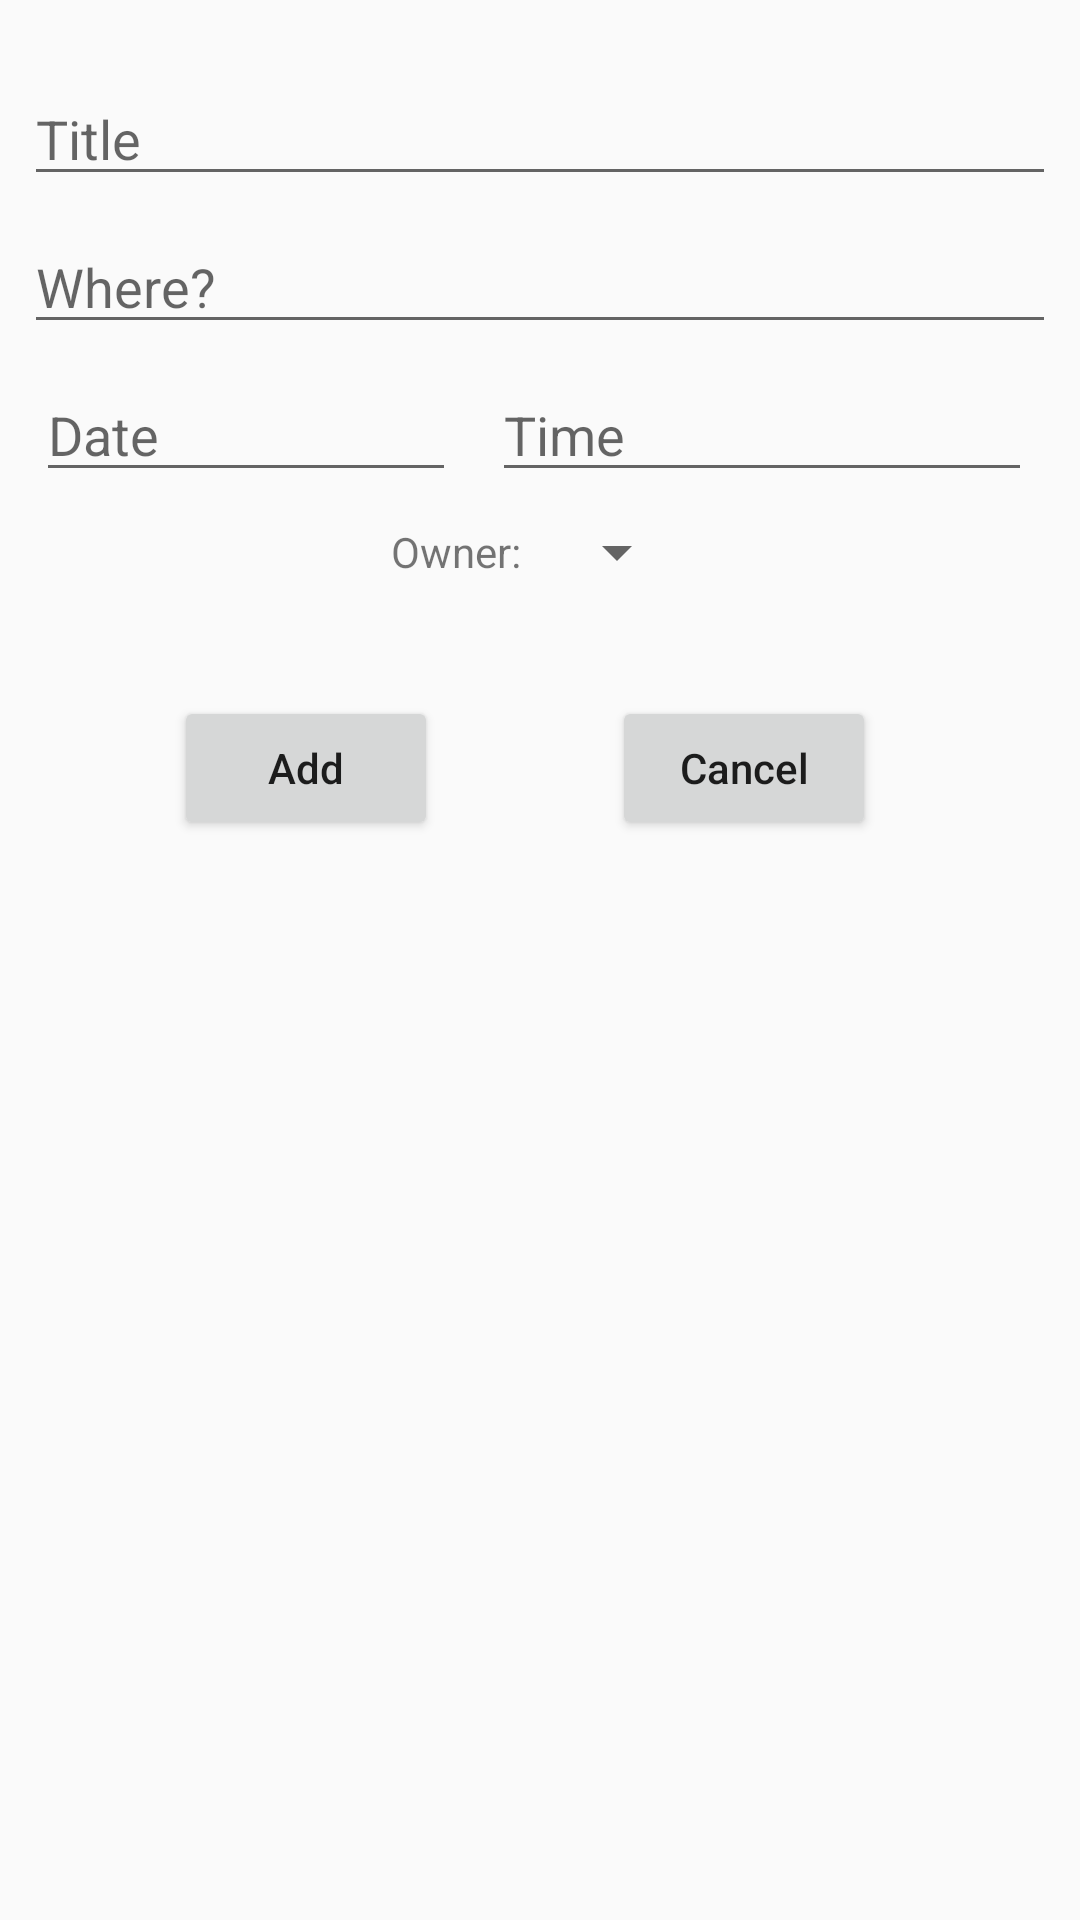

This screen was rendered from an Android layout file. Write that file and the resources it references.
<!-- AndroidManifest.xml: application theme AppTheme -->
<!-- res/layout/add_appointment.xml -->
<?xml version="1.0" encoding="utf-8"?>
<android.support.constraint.ConstraintLayout
    xmlns:android="http://schemas.android.com/apk/res/android"
    xmlns:app="http://schemas.android.com/apk/res-auto"
    android:layout_width="match_parent"
    android:layout_height="match_parent"
    android:paddingBottom="@dimen/activity_main_layout_padding_bottom"
    android:paddingTop="@dimen/margin_padding_medium">

    <EditText
        android:id="@+id/appt_title"
        android:layout_width="match_parent"
        android:layout_height="wrap_content"
        android:layout_marginEnd="@dimen/margin_padding_small"
        android:layout_marginStart="@dimen/margin_padding_small"
        android:layout_marginTop="@dimen/margin_padding_small"
        android:hint="@string/prompt_appt_title"
        android:inputType="text"
        android:maxLines="1"
        android:singleLine="true"
        app:layout_constraintEnd_toEndOf="parent"
        app:layout_constraintStart_toStartOf="parent"
        app:layout_constraintTop_toTopOf="parent" />

    <EditText
        android:id="@+id/appt_location"
        android:layout_width="match_parent"
        android:layout_height="wrap_content"
        android:layout_marginEnd="@dimen/margin_padding_small"
        android:layout_marginStart="@dimen/margin_padding_small"
        android:layout_marginTop="@dimen/margin_padding_small"
        android:hint="@string/prompt_appt_location"
        android:inputType="text"
        app:layout_constraintEnd_toEndOf="parent"
        app:layout_constraintStart_toStartOf="parent"
        app:layout_constraintTop_toBottomOf="@+id/appt_title" />

    <EditText
        android:id="@+id/appt_date"
        android:layout_width="@dimen/appt_date_edit_text_width"
        android:layout_height="wrap_content"
        android:layout_marginEnd="@dimen/margin_padding_small"
        android:layout_marginStart="@dimen/margin_padding_small"
        android:layout_marginTop="@dimen/margin_padding_small"
        android:clickable="true"
        android:focusable="true"
        android:focusableInTouchMode="false"
        android:hint="@string/prompt_appt_date"
        android:inputType="none"
        android:maxLines="1"
        app:layout_constraintEnd_toStartOf="@+id/appt_time"
        app:layout_constraintStart_toStartOf="parent"
        app:layout_constraintTop_toBottomOf="@+id/appt_location" />

    <EditText
        android:id="@+id/appt_time"
        android:layout_width="@dimen/appt_time_edit_text_width"
        android:layout_height="wrap_content"
        android:layout_marginEnd="@dimen/margin_padding_medium"
        android:layout_marginTop="@dimen/margin_padding_small"
        android:clickable="true"
        android:focusable="true"
        android:focusableInTouchMode="false"
        android:hint="@string/prompt_appt_time"
        android:inputType="none"
        app:layout_constraintEnd_toEndOf="parent"
        app:layout_constraintTop_toBottomOf="@+id/appt_location" />
    <LinearLayout
        android:layout_width="match_parent"
        android:layout_height="wrap_content"
        android:orientation="horizontal"
        android:gravity="center"
        android:padding="@dimen/margin_padding_small"
        app:layout_constraintStart_toStartOf="parent"
        app:layout_constraintTop_toBottomOf="@id/appt_date"
        android:id="@+id/spinner_linear_layout">


    <TextView
        android:id="@+id/spinner_title"
        android:layout_width="wrap_content"
        android:layout_height="wrap_content"
        android:text="@string/owner_title"

        />

    <Spinner
        android:id="@+id/appt_owner"
        android:layout_width="wrap_content"
        android:layout_height="wrap_content"
        android:hint="@string/spinner_owner_prompt"
        android:spinnerMode="dropdown"
        android:layout_marginStart="@dimen/margin_padding_small"


        />
</LinearLayout>

    <Button
        android:id="@+id/add_appt_button"
        android:layout_width="wrap_content"
        android:layout_height="wrap_content"
        android:layout_marginEnd="@dimen/margin_padding_small"
        android:layout_marginStart="@dimen/margin_padding_small"
        android:layout_marginTop="@dimen/add_button_margin_top"
        android:text="@string/add_button"
        android:textAllCaps="false"
        app:layout_constraintEnd_toStartOf="@+id/cancel_appt_button"
        app:layout_constraintStart_toStartOf="parent"
        app:layout_constraintTop_toBottomOf="@+id/spinner_linear_layout" />

    <Button
        android:id="@+id/cancel_appt_button"
        android:layout_width="wrap_content"
        android:layout_height="wrap_content"
        android:layout_marginEnd="@dimen/cancel_button_margin_end"
        android:layout_marginTop="@dimen/add_button_margin_top"
        android:text="@string/cancel_button"
        android:textAllCaps="false"
        app:layout_constraintEnd_toEndOf="parent"
        app:layout_constraintTop_toBottomOf="@+id/spinner_linear_layout" />

</android.support.constraint.ConstraintLayout>
<!-- resources referenced by this layout -->
<resources>
  <dimen name="activity_main_layout_padding_bottom">24dp</dimen>
  <dimen name="add_button_margin_top">28dp</dimen>
  <dimen name="appt_date_edit_text_width">140dp</dimen>
  <dimen name="appt_time_edit_text_width">180dp</dimen>
  <dimen name="cancel_button_margin_end">68dp</dimen>
  <dimen name="margin_padding_medium">16dp</dimen>
  <dimen name="margin_padding_small">8dp</dimen>
  <string name="add_button">Add </string>
  <string name="cancel_button">Cancel </string>
  <string name="owner_title">Owner: </string>
  <string name="prompt_appt_date">Date </string>
  <string name="prompt_appt_location"> Where? </string>
  <string name="prompt_appt_time">Time </string>
  <string name="prompt_appt_title">Title </string>
  <string name="spinner_owner_prompt">Owner</string>
  <style name="AppTheme" parent="Theme.AppCompat.Light.DarkActionBar">
          
          <item name="colorPrimary">@color/colorPrimary</item>
          <item name="colorPrimaryDark">@color/colorPrimaryDark</item>
          <item name="colorAccent">@color/colorAccent</item>
  
      </style>
  <color name="colorPrimary">#757575</color>
  <color name="colorPrimaryDark">#494949</color>
  <color name="colorAccent">#42a5f5</color>
</resources>
